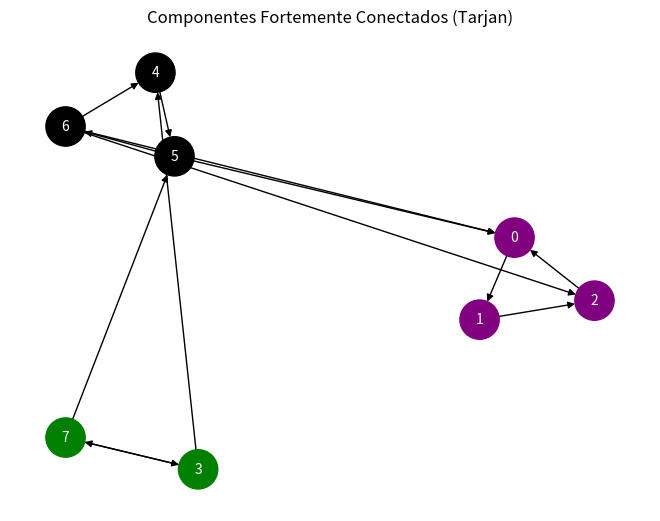

Write the Python code that produced this figure.
import matplotlib.pyplot as plt
import networkx as nx
from collections import defaultdict
import numpy as np

# Função de DFS que implementa o algoritmo de Tarjan
def find_cluster(current_node, graph, indices, lowlink, stack, cluster_list, index):
    indices[current_node] = index             # Atribui o índice atual ao vértice v
    lowlink[current_node] = index             # Inicializa lowlink(menor indice) com o índice atual
    index += 1                                # Incrementa o índice para o próximo vértice
    stack.append(current_node)                # Adiciona vertice atual à pilha

    for neighbor in graph[current_node]:                                                            # Percorre os vizinhos do vértice atual
        if indices[neighbor] == -1:                                                                 # Se o vizinho não foi visitado
            index = find_cluster(neighbor, graph, indices, lowlink, stack, cluster_list, index)    
            lowlink[current_node] = min(lowlink[current_node], lowlink[neighbor])                   # Atualiza lowlink de vertice atual
        elif neighbor in stack:                                                                     # Verifica se o vizinho está na Stack de processamento
            lowlink[current_node] = min(lowlink[current_node], indices[neighbor])                   # Atualiza lowlink de vértice atual

    
    if lowlink[current_node] == indices[current_node]:      # Se vértice atual é uma raiz de um cluster, ou seja, o menor indice do loop
        cluster = []                                        # Inicia um Cluster
        while True:
            removed_node = stack.pop()                      # Remove o último vértice da pilha
            cluster.append(removed_node)                    # Adiciona w(vértice que está sendo retirado da pilha) ao Cluster
            if removed_node == current_node:                # Se no anterior é igual a no atual, saiu terminou o cluster
                break
            
        cluster_list.append(cluster)                        # Adiciona o Cluster à lista de Clusters

    return index 

def tarjan(graph, num_vertices):
    # Lista de indices
    indices = [-1] * num_vertices   
    lowlink = [-1] * num_vertices    

    stack = []                       
    cluster_list = []                        
    index = 0                        

    # Realiza um teste para ver se o vertice ja foi visitado, caso nao, visita.
    for v in range(num_vertices):
        if indices[v] == -1:                                                                    
            index = find_cluster(v, graph, indices, lowlink, stack, cluster_list, index)

    return cluster_list

# Função para sugerir amigos dentro dos componentes
def sugerir_amigos(cluster_list):
    sugestoes = defaultdict(list)                       # Cria um dicionário para armazenar sugestões de amigos

    for cluster in cluster_list:                        # Percorre cada componente fortemente conectado
        for i in range(len(cluster)):                   # Para cada usuário no componente
            for j in range(i + 1, len(cluster)):        # Compara com os outros usuários
                usuario1 = cluster[i]  
                usuario2 = cluster[j]  
                sugestoes[usuario1].append(usuario2)    # Sugere usuário 2 para usuário 1

    return sugestoes 

# ============================================= VISUAL ===================================================== #
def desenhar_grafo(graph, sccs):
    G = nx.DiGraph()

    for u in graph:
        for v in graph[u]:
            G.add_edge(u, v)  

    cores = ['purple', 'black', 'green', 'brown', 'red', 'blue', 'pink', 'gray']
    cor_map = {node: cores[idx % len(cores)] for idx, scc in enumerate(sccs) for node in scc} 
    
    pos = {}
    cluster_center_distance = 4
    for i, scc in enumerate(sccs):
        angle = 2 * np.pi * i / len(sccs)
        cluster_center = np.array([np.cos(angle), np.sin(angle)]) * cluster_center_distance

        subgraph = G.subgraph(scc)
        subgraph_pos = nx.spring_layout(subgraph)

        for node in subgraph_pos:
            pos[node] = subgraph_pos[node] + cluster_center

    nx.draw(G, pos, with_labels=True, node_color=[cor_map.get(no, 'black') for no in G.nodes],
            node_size=800, font_size=10, font_color='white', arrows=True, edge_color='black')
    
    plt.title("Componentes Fortemente Conectados (Tarjan)")
    plt.show()

# ============================================= MAIN ======================================================= #
def add_edge(graph, u, v):
    graph[u].append(v) 

def main():  
    graph = defaultdict(list) 

    # === EXEMPLO 1  === #
    num_vertices = 8
    add_edge(graph, 0, 1)
    add_edge(graph, 1, 2)
    add_edge(graph, 2, 0)
    add_edge(graph, 3, 7)
    add_edge(graph, 3, 4)
    add_edge(graph, 4, 5)
    add_edge(graph, 5, 0)
    add_edge(graph, 5, 6)
    add_edge(graph, 6, 4)
    add_edge(graph, 6, 0)
    add_edge(graph, 6, 2)
    add_edge(graph, 7, 3)
    add_edge(graph, 7, 5)

    # === EXEMPLO 2  === #
    # num_vertices = 10
    # add_edge(graph,0, 1)
    # add_edge(graph,0, 3)
    # add_edge(graph,1, 2)
    # add_edge(graph,1, 4)
    # add_edge(graph,2, 0)
    # add_edge(graph,2, 6)
    # add_edge(graph,3, 2)
    # add_edge(graph,4, 5)
    # add_edge(graph,4, 6)
    # add_edge(graph,5, 6)
    # add_edge(graph,5, 7)
    # add_edge(graph,5, 8)
    # add_edge(graph,5, 9)
    # add_edge(graph,6, 4)
    # add_edge(graph,7, 9)
    # add_edge(graph,8, 9)
    # add_edge(graph,9, 8)

    cluster_list = tarjan(graph, num_vertices)
    print("Componentes Fortemente Conectados:", cluster_list)
    print("---------------------")

    # Sugestão de amigos
    sugestoes = sugerir_amigos(cluster_list) 

    print("Sugestões de amigos:")  
    for usuario, amigos in sugestoes.items():  
        print(f"Usuário {usuario} pode seguir: {amigos}") 
    
    desenhar_grafo(graph, cluster_list)

if __name__ == "__main__":
    main()  
